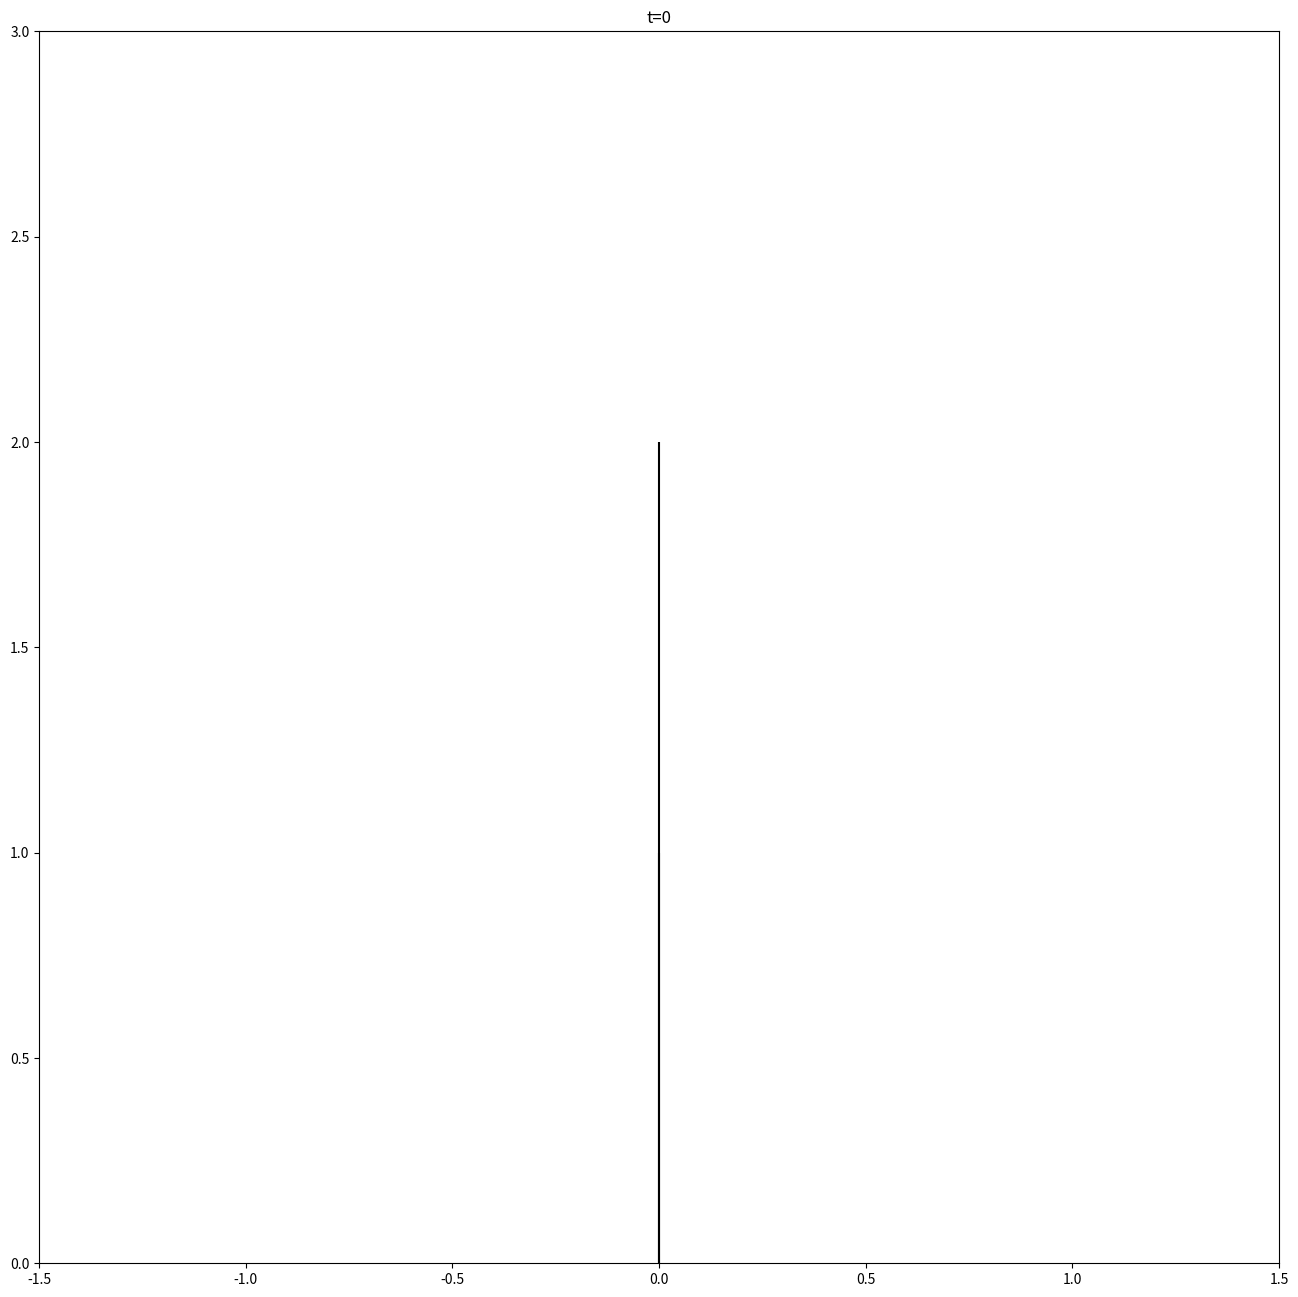

Reproduce this figure in Python. (Note: this script raises an exception after producing the figure.)
'''
[redacted]
[redacted]
July 2019
Final Project
'''

import numpy as np
import matplotlib.pyplot as plt
import matplotlib.collections as mc
import sys

class Cell():
	def __init__(self, ID, x=0, y=0, angle=np.pi/2):
		self.ID = ID
		self.x = x
		self.y = y
		self.angle = angle
		self.d_branch = 0
		self.cell_type = 'straight'
		self.parent = None
		self.children = []

def update_cell_type(cell):
	if cell.d_branch >= branch_spacing and len(cell.children)==0:
		cell.cell_type = 'branch'
		cell.d_branch = 0

def reproduce(parent):
	global IDmax
	children = []
	if parent.cell_type == 'straight':
		angle = parent.angle + angle_rules['straight']
		child = Cell(ID=IDmax, x=parent.x, y=parent.y, angle=angle)
		IDmax += 1
		child.x += np.cos(child.angle)
		child.y += np.sin(child.angle)
		child.parent = parent
		child.d_branch = parent.d_branch + 1
		children.append(child)
	if parent.cell_type == 'branch':
		angle_L, angle_R = angle_rules['branch']
		child = Cell(ID=IDmax, x=parent.x, y=parent.y, angle=parent.angle+angle_L)
		IDmax += 1
		child.x += np.cos(child.angle)
		child.y += np.sin(child.angle)
		child.parent = parent
		child.d_branch = parent.d_branch + 1
		children.append(child)
		child2 = Cell(ID=IDmax, x=parent.x, y=parent.y, angle=parent.angle+angle_R)
		IDmax += 1
		child2.x += np.cos(child2.angle)
		child2.y += np.sin(child2.angle)
		child2.parent = parent
		child2.d_branch = parent.d_branch + 1
		children.append(child2)
	for child in children:
		for pushed in parent.children:
			if np.abs(child.x - pushed.x) < 0.1 and np.abs(child.y - pushed.y) < 0.1:
				parent.children.remove(pushed)
				child.children.append(pushed)
				pushed.parent = child
				recursive_push(pushed, np.cos(child.angle), np.sin(child.angle))
	parent.children.extend(children)
	return children

def recursive_push(pushed, dx, dy):
	pushed.x += dx
	pushed.y += dy
	pushed.d_branch += 1
	for cell in pushed.children:
		recursive_push(cell, dx, dy)

def plot_timeseries(plot=False):
	if plot:
		global t_steps
		alllines = []
		allxs = []
		allys = []
		allcts = []
		alllines.append([(cell0.x, cell0.y), (cell1.x, cell1.y)])
		for cell in cells:
			for child in cell.children:
				alllines.append([(cell.x, cell.y), (child.x, child.y)])
			allxs.append(cell.x)
			allys.append(cell.y)
			allcts.append(cell.cell_type)			
		gridsize = 0.3+np.max([np.max(allxs), np.max(allys)])
		fig, ax = plt.subplots(figsize=((16, 16)))
		ax.set(xlim=((-gridsize/2, gridsize/2)), ylim=((-0.3, gridsize)), title='t=%s'%t_steps)
		lc = mc.LineCollection(alllines, colors='k')
		ax.add_collection(lc)
		colors = np.array(['k' if ct == 'straight' else 'r' for ct in allcts])
		ax.scatter(allxs, allys, c=colors) # , s=300 
		ax.scatter(cell0.x, cell0.y, c='r', marker="D") # , s=300
		plt.axis('off')
		plt.savefig('plots/fractal_binary_tree/timeseries/%s.png'%t_steps)
		plt.close('all')	
		t_steps += 1

def update_lists(t):
	global cells, lines, xs, ys, cts, IDs
	for cell in cells:
		lines[t].append([(cell0.x, cell0.y), (cell1.x, cell1.y)])
		for child in cell.children:
			lines[t].append([(cell.x, cell.y), (child.x, child.y)])
		xs[t].append(cell.x)
		ys[t].append(cell.y)
		cts[t].append(cell.cell_type)
		IDs[t].append(cell.ID)

def update_plots(t):
	global lines, xs, ys, cts, IDs	
	fig, ax = plt.subplots(figsize=((16, 16)))
	gridsize = 1+np.max([np.max(xs[t]), np.max(ys[t])])
	ax.set(xlim=((-gridsize/2, gridsize/2)), ylim=((0, gridsize)), title='t=%s'%(t))
	lc = mc.LineCollection(lines[t], colors='k')
	ax.add_collection(lc)
	plt.axis('on')
	plt.savefig('plots/fractal_binary_tree/%s.png'%(t))	

# model parameters
t_final = 11
seed = 0
rng = np.random.RandomState(seed=seed)
branch_spacing = 1
angle_rules = {
	'straight': 0,
	'branch': [-np.pi/4, np.pi/4],
	}

# initial conditions
cell0 = Cell(ID=0, x=0, y=0)  # inactive (not in "cells" list)
cell0.cell_type = 'branch'
cell0.d_branch = 0
cell1 = Cell(ID=1, x=0, y=1)
cell1.parent = cell0
cell1.d_branch = 1
cell0.children = [cell1]
cell2 = Cell(ID=2, x=0, y=2)
cell2.parent = cell0
cell2.d_branch = 2
cell1.children = [cell2]
cells = [cell1, cell2]
lines = [[] for t in range(1+t_final)]
xs = [[] for t in range(1+t_final)]
ys = [[] for t in range(1+t_final)]
cts = [[] for t in range(1+t_final)]
IDs = [[] for t in range(1+t_final)]
t_steps = 0
IDmax = 3
plot_timeseries()
update_lists(0)
update_plots(0)

# simulation loop
for t in np.arange(1, t_final):
	print('t=%s, n_cells=%s \n' %(t, len(cells)))
	sys.setrecursionlimit(np.max([1000, 2*len(cells)]))
	for c in range(len(cells)):
		cell = cells[c]
		update_cell_type(cell)
		children = reproduce(cell)
		cells.extend(children)
		plot_timeseries()
	rng.shuffle(cells)
	update_lists(t)
	update_plots(t)
